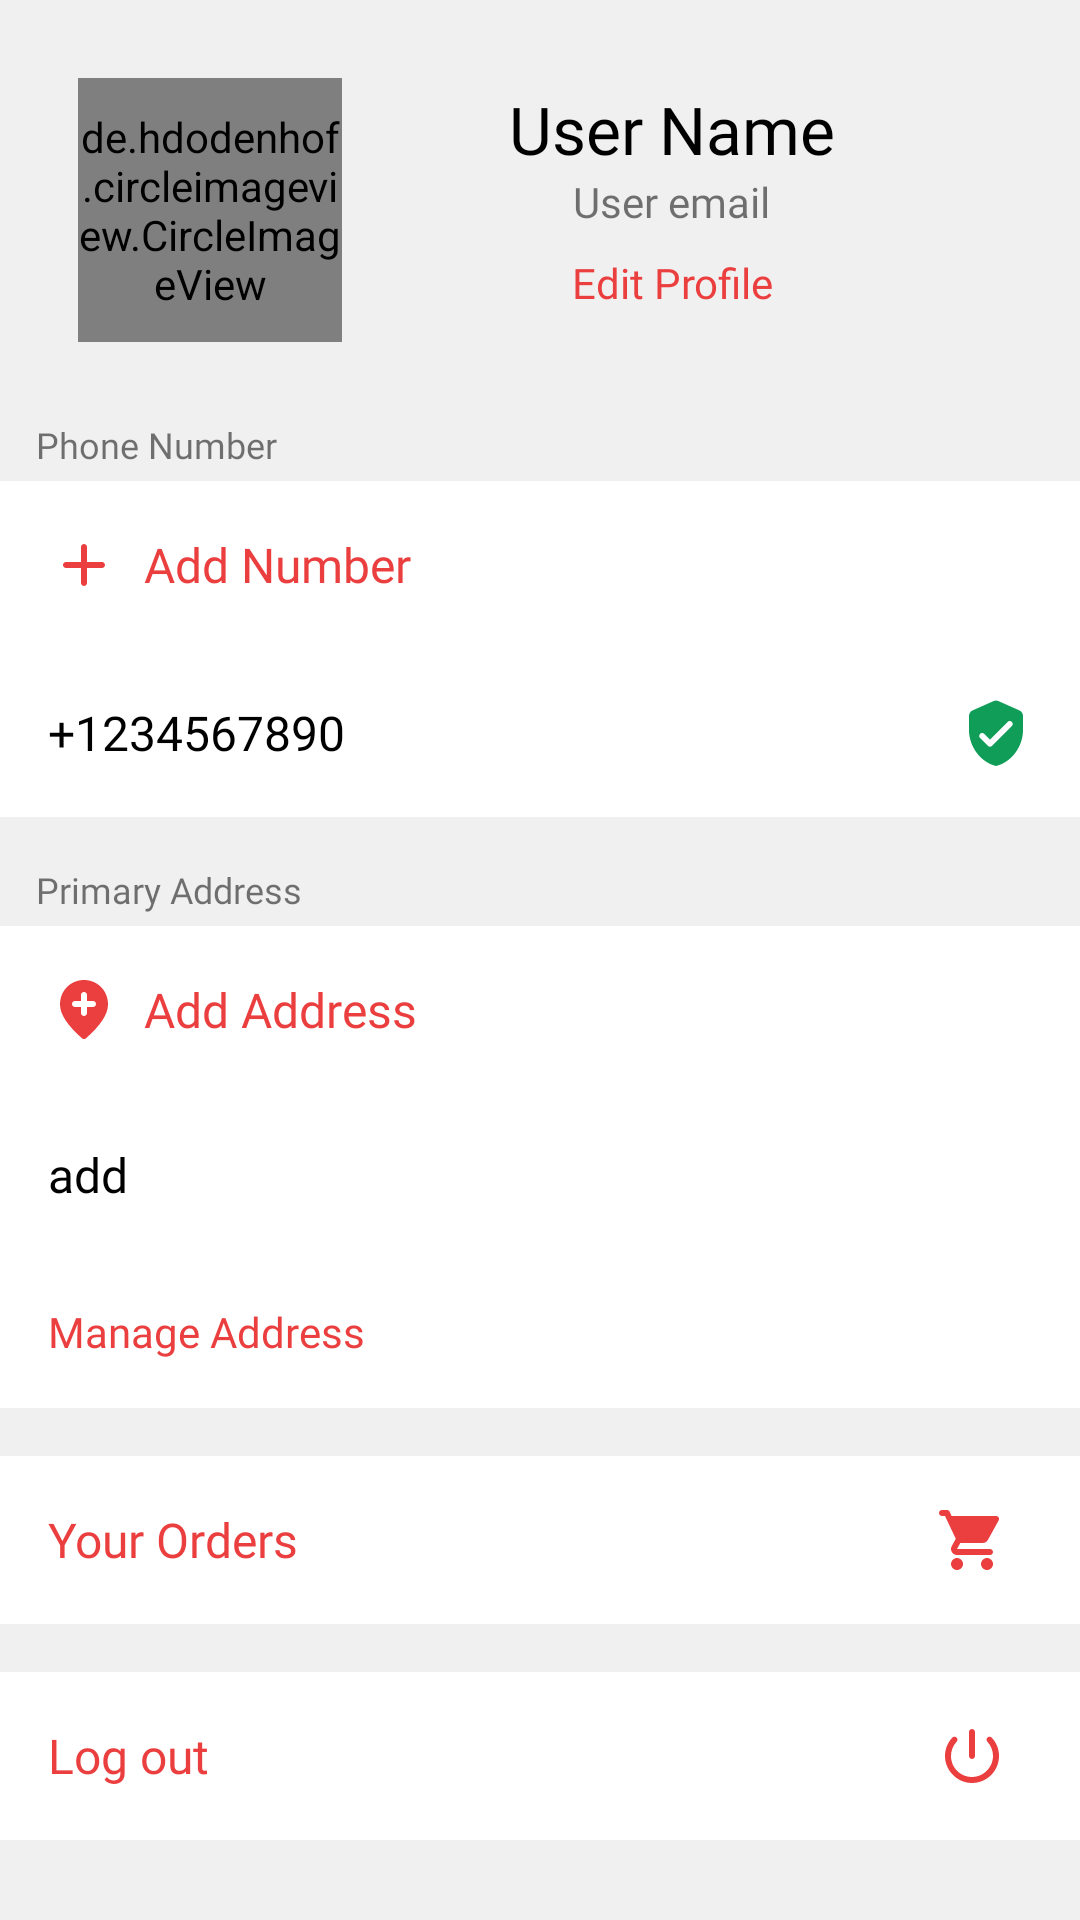

Reconstruct the res/layout file that produces this screen, plus the resources it refers to.
<!-- AndroidManifest.xml: application theme AppTheme -->
<!-- res/layout/content_fragment_profile.xml -->
<?xml version="1.0" encoding="utf-8"?>
<LinearLayout xmlns:android="http://schemas.android.com/apk/res/android"
    xmlns:tools="http://schemas.android.com/tools"
    xmlns:app="http://schemas.android.com/apk/res-auto"
    android:layout_width="match_parent"
    android:layout_height="match_parent"
    android:orientation="vertical"
    android:background="@color/screenbackgroundcolor"
    tools:showIn="@layout/fragment_profile"
    app:layout_behavior="@string/appbar_scrolling_view_behavior">

        <LinearLayout
            android:layout_width="match_parent"
            android:layout_height="wrap_content"
            android:orientation="horizontal"
            android:gravity="center_vertical"
            android:layout_margin="26dp">
            <de.hdodenhof.circleimageview.CircleImageView
                android:id="@+id/civUserProfileImage"
                android:transitionName="profileImage"
                android:layout_width="88dp"
                android:layout_height="88dp"/>
            <LinearLayout
                android:layout_width="match_parent"
                android:layout_height="wrap_content"
                android:orientation="vertical"
                android:gravity="center_horizontal">
                <TextView
                    android:id="@+id/tvUserName"
                    android:layout_width="wrap_content"
                    android:layout_height="wrap_content"
                    android:text="User Name"
                    android:textColor="@color/black"
                    android:gravity="center"
                    android:fontFamily="@font/mont_regular"
                    android:textSize="22sp"/>
                <TextView
                    android:id="@+id/tvUserEmail"
                    android:transitionName="userEmail"
                    android:layout_width="wrap_content"
                    android:layout_height="wrap_content"
                    android:text="User email"
                    android:gravity="center"
                    android:fontFamily="@font/mont_light"/>
                <TextView
                    android:id="@+id/tvEditProfile"
                    android:layout_width="wrap_content"
                    android:layout_height="wrap_content"
                    android:gravity="center"
                    android:text="Edit Profile"
                    android:clickable="true"
                    android:fontFamily="@font/mont_regular"
                    android:textColor="@color/colorPrimary"
                    android:padding="8dp"
                    android:foreground="?android:attr/selectableItemBackground"/>
            </LinearLayout>
        </LinearLayout>

        <TextView
            android:layout_width="wrap_content"
            android:layout_height="wrap_content"
            android:text="Phone Number"
            android:textSize="12sp"
            android:layout_marginStart="12dp"
            android:layout_marginBottom="4dp"
            android:fontFamily="@font/mont_light"/>

        <LinearLayout
            android:layout_width="match_parent"
            android:layout_height="wrap_content"
            android:background="@color/white"
            android:orientation="vertical">
            <TextView
                android:id="@+id/tvAddNumber"
                android:layout_width="wrap_content"
                android:layout_height="wrap_content"
                android:text="Add Number"
                android:clickable="true"
                android:gravity="center_vertical"
                android:fontFamily="@font/mont_regular"
                android:textColor="@color/colorPrimary"
                android:textSize="16sp"
                android:padding="8dp"
                android:layout_margin="8dp"
                android:drawableStart="@drawable/add"
                android:drawablePadding="8dp"
                android:foreground="?android:attr/selectableItemBackground"/>
            <TextView
                android:id="@+id/tvUserPhoneNumber"
                android:layout_width="match_parent"
                android:layout_height="wrap_content"
                android:drawableEnd="@drawable/verified_user"
                android:text="+1234567890"
                android:gravity="center_vertical"
                android:padding="16dp"
                android:fontFamily="@font/mont_light"
                android:textColor="@color/black"
                android:textSize="16sp"/>
        </LinearLayout>

        <TextView
            android:layout_width="wrap_content"
            android:layout_height="wrap_content"
            android:text="Primary Address"
            android:textSize="12sp"
            android:layout_marginTop="16dp"
            android:layout_marginStart="12dp"
            android:layout_marginBottom="4dp"
            android:fontFamily="@font/mont_light"/>

        <LinearLayout
            android:layout_width="match_parent"
            android:layout_height="wrap_content"
            android:background="@color/white"
            android:orientation="vertical">

            <TextView
                android:id="@+id/tvAddAddress"
                android:layout_width="wrap_content"
                android:layout_height="wrap_content"
                android:layout_margin="8dp"
                android:clickable="true"
                android:drawablePadding="8dp"
                android:drawableStart="@drawable/add_location_orange"
                android:fontFamily="@font/mont_regular"
                android:foreground="?android:attr/selectableItemBackground"
                android:gravity="center_vertical"
                android:padding="8dp"
                android:text="Add Address"
                android:textColor="@color/colorPrimary"
                android:textSize="16sp" />

            <TextView
                android:id="@+id/tvUserAddress"
                android:layout_width="wrap_content"
                android:layout_height="wrap_content"
                android:drawablePadding="16dp"
                android:fontFamily="@font/mont_light"
                android:padding="16dp"
                android:text="add"
                android:textColor="@color/black"
                android:textSize="16sp" />

            <TextView
                android:id="@+id/tvManageAddress"
                android:layout_width="wrap_content"
                android:layout_height="wrap_content"
                android:layout_margin="8dp"
                android:clickable="true"
                android:drawablePadding="8dp"
                android:focusable="true"
                android:fontFamily="@font/mont_regular"
                android:foreground="?android:attr/selectableItemBackground"
                android:gravity="center_vertical"
                android:padding="8dp"
                android:text="Manage Address"
                android:textColor="@color/colorPrimary" />
        </LinearLayout>

        <TextView
            android:layout_width="match_parent"
            android:layout_height="wrap_content"
            android:clickable="true"
            android:layout_marginTop="16dp"
            android:fontFamily="@font/mont_regular"
            android:foreground="?android:attr/selectableItemBackground"
            android:gravity="center_vertical"
            android:padding="16dp"
            android:text="Your Orders"
            android:drawableEnd="@drawable/shopping_cart"
            android:paddingEnd="24dp"
            android:background="@color/white"
            android:textColor="@color/colorPrimary"
            android:textSize="16sp" />

        <TextView
            android:id="@+id/tvLogout"
            android:layout_width="match_parent"
            android:layout_height="wrap_content"
            android:clickable="true"
            android:layout_marginTop="16dp"
            android:fontFamily="@font/mont_regular"
            android:foreground="?android:attr/selectableItemBackground"
            android:gravity="center_vertical"
            android:padding="16dp"
            android:text="Log out"
            android:drawableEnd="@drawable/logout"
            android:paddingEnd="24dp"
            android:background="@color/white"
            android:textColor="@color/colorPrimary"
            android:textSize="16sp" />

</LinearLayout>
<!-- res/layout/fragment_profile.xml (included above) -->
<?xml version="1.0" encoding="utf-8"?>
<ScrollView
    xmlns:android="http://schemas.android.com/apk/res/android"
    xmlns:app="http://schemas.android.com/apk/res-auto"
    android:layout_width="match_parent"
    android:layout_height="match_parent"
    android:isScrollContainer="false"
    android:background="@color/screenbackgroundcolor"
    android:layout_marginBottom="55dp">

    <LinearLayout
        android:layout_width="match_parent"
        android:layout_height="wrap_content"
        android:orientation="vertical">

        <com.google.android.material.appbar.AppBarLayout
            android:id="@+id/appBarLayout"
            android:layout_width="match_parent"
            android:layout_height="wrap_content"
            android:background="@color/screenbackgroundcolor"
            android:theme="@style/AppTheme.AppBarOverlay"
            app:elevation="0dp"
            app:layout_constraintEnd_toEndOf="parent"
            app:layout_constraintStart_toStartOf="parent"
            app:layout_constraintTop_toTopOf="parent">

            <androidx.appcompat.widget.Toolbar
                android:id="@+id/toolbar"
                android:layout_width="match_parent"
                android:layout_height="wrap_content"
                android:background="@color/screenbackgroundcolor"
                android:theme="@style/ToolbarTheme"
                app:popupTheme="@style/AppTheme.PopupOverlay">

                <RelativeLayout
                    android:layout_width="match_parent"
                    android:layout_height="wrap_content">

                    <ImageView
                        android:layout_width="wrap_content"
                        android:layout_height="wrap_content"
                        android:layout_marginBottom="16dp"
                        android:layout_marginTop="16dp"
                        android:contentDescription="Profile"
                        android:src="@drawable/profile_appbar" />
                </RelativeLayout>
            </androidx.appcompat.widget.Toolbar>

        </com.google.android.material.appbar.AppBarLayout>

        <include layout="@layout/content_fragment_profile"/>

    </LinearLayout>

</ScrollView>
<!-- resources referenced by this layout -->
<resources>
  <color name="black">#000000</color>
  <color name="colorPrimary">#eb3f3f</color>
  <color name="screenbackgroundcolor">#f0f0f0</color>
  <color name="white">#ffffff</color>
  <!-- drawable add (drawable) -->
  <vector xmlns:android="http://schemas.android.com/apk/res/android"
      android:width="24dp"
      android:height="24dp"
      android:viewportWidth="24"
      android:viewportHeight="24">
      <path
          android:pathData="M18,13h-5v5c0,0.55 -0.45,1 -1,1s-1,-0.45 -1,-1v-5H6c-0.55,0 -1,-0.45 -1,-1s0.45,-1 1,-1h5V6c0,-0.55 0.45,-1 1,-1s1,0.45 1,1v5h5c0.55,0 1,0.45 1,1s-0.45,1 -1,1z"
          android:fillColor="@color/colorPrimary"/>
  </vector>
  <!-- drawable add_location_orange (drawable) -->
  <vector xmlns:android="http://schemas.android.com/apk/res/android"
  android:width="24dp"
  android:height="24dp"
  android:viewportWidth="24"
  android:viewportHeight="24">
  <path
      android:pathData="M13,7c0,-0.55 -0.44,-1 -1,-1c-0.55,0 -1,0.44 -1,1v2H9c-0.55,0 -1,0.44 -1,1c0,0.55 0.44,1 1,1h2v2c0,0.55 0.44,1 1,1c0.55,0 1,-0.44 1,-1v-2h2c0.55,0 1,-0.44 1,-1c0,-0.55 -0.44,-1 -1,-1h-2V7zM12,2c4.2,0 8,3.22 8,8.2c0,3.18 -2.45,6.92 -7.34,11.23c-0.38,0.33 -0.95,0.33 -1.33,0C6.45,17.12 4,13.38 4,10.2C4,5.22 7.8,2 12,2z"
      android:fillColor="@color/colorPrimary"/>
  </vector>
  <!-- drawable verified_user (drawable) -->
  <vector xmlns:android="http://schemas.android.com/apk/res/android"
      android:width="24dp"
      android:height="24dp"
      android:viewportWidth="24"
      android:viewportHeight="24">
    <path
        android:pathData="M11.19,1.36l-7,3.11C3.47,4.79 3,5.51 3,6.3L3,11c0,5.55 3.84,10.74 9,12 5.16,-1.26 9,-6.45 9,-12L21,6.3c0,-0.79 -0.47,-1.51 -1.19,-1.83l-7,-3.11c-0.51,-0.23 -1.11,-0.23 -1.62,0zM9.29,16.29L6.7,13.7c-0.39,-0.39 -0.39,-1.02 0,-1.41 0.39,-0.39 1.02,-0.39 1.41,0L10,14.17l5.88,-5.88c0.39,-0.39 1.02,-0.39 1.41,0 0.39,0.39 0.39,1.02 0,1.41l-6.59,6.59c-0.38,0.39 -1.02,0.39 -1.41,0z"
        android:fillColor="@color/green"/>
  </vector>
  <style name="AppTheme.AppBarOverlay" parent="ThemeOverlay.AppCompat.Dark.ActionBar" />
  <style name="AppTheme.PopupOverlay" parent="ThemeOverlay.AppCompat.Light" />
  <style name="ToolbarTheme" parent="@style/Widget.AppCompat.Toolbar">
          
          <item name="colorControlNormal">@color/colorPrimaryDark</item>
      </style>
  <style name="AppTheme" parent="Theme.AppCompat.DayNight">
          
          <item name="colorPrimary">@color/colorPrimary</item>
          <item name="colorPrimaryDark">@color/colorPrimaryDark</item>
          <item name="colorAccent">@color/colorAccent</item>
          <item name="android:statusBarColor">@android:color/transparent</item>
          <item name="android:windowLightStatusBar">true</item>
          <item name="android:windowContentTransitions">true</item>
          <item name="android:homeAsUpIndicator">@drawable/ic_arrow_back</item>
      </style>
  <color name="green">#0F9D58</color>
  <color name="colorPrimaryDark">#eb3f3f</color>
  <color name="colorAccent">#eb3f3f</color>
  <!-- drawable ic_arrow_back (drawable) -->
  <vector xmlns:android="http://schemas.android.com/apk/res/android"
      android:width="24dp"
      android:height="24dp"
      android:viewportWidth="24"
      android:viewportHeight="24">
    <path
        android:pathData="M19,11H7.83l4.88,-4.88c0.39,-0.39 0.39,-1.03 0,-1.42 -0.39,-0.39 -1.02,-0.39 -1.41,0l-6.59,6.59c-0.39,0.39 -0.39,1.02 0,1.41l6.59,6.59c0.39,0.39 1.02,0.39 1.41,0 0.39,-0.39 0.39,-1.02 0,-1.41L7.83,13H19c0.55,0 1,-0.45 1,-1s-0.45,-1 -1,-1z"
        android:fillColor="@color/colorPrimary"/>
  </vector>
</resources>
